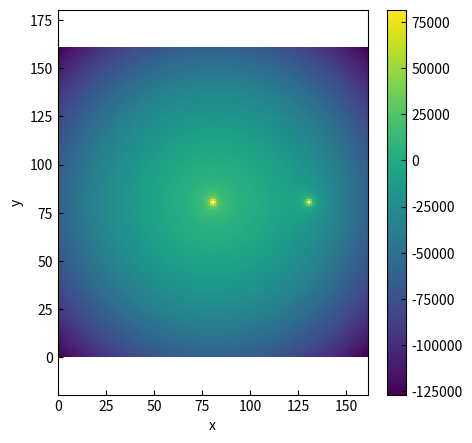

Write the Python code that produced this figure.
import numpy as np, time, scipy.optimize
from matplotlib import pyplot as plt
from matplotlib import rcParams
rcParams['xtick.direction'] = 'in'
rcParams['ytick.direction'] = 'in'
'''
Just trying to make an effective potential plot
'''


def rotatingAccelerator(r):
    '''
    Calculate the net acceleration (Sol + Venus) that an
    object at position r feels at time t.

    Parameters
    ----------
    r : numpy array (2)
        Position vector of object.
    
    t : float
        Time inside simulation.
    
    Returns
    -------
    acceleration : numpy array (2)
        Acceleration vector felt by object.
    '''

    # Find the acceleration due to object 1.
    venus_sep      = np.array([50, 0])-r
    #print(venus_sep+r)
    venus_sep_norm = np.linalg.norm(venus_sep)
    venus_accel    = 1000*middle/(venus_sep_norm)
    vpot = np.linalg.norm(venus_accel)

    # Find acceleration due to object 0.
    sol_sep      = -r
    sol_sep_norm = np.linalg.norm(sol_sep)
    sol_accel    = 1000*middle/(sol_sep_norm)
    spot = np.linalg.norm(sol_accel)

    # Find the centrifugal acceleration.
    cent_accel = (np.linalg.norm(r)**2)/(0.1)

    net_accel = vpot + spot - cent_accel
    return net_accel
def rotatingPathFinder(swarm, T, dt):
    '''
    Perform gravitational simulation (IN A ROTATING REFERENCE FRAME)
    of 2-body Sol-Venus system with additional 'massless' small bodies.

    Parameters
    ----------
    swarm : numpy array (n_objects, 2)
        Initial positions and velocities of all
        n objects in the swarm.
    
    T : float
        Total simulation time (in Venusian years).
    
    dt : float
        Simulation timestep in seconds.
    
    Returns
    -------
    paths : numpy array (T/dt, n_objects, 2)
        Array storing position coordinates for 
        all n objects at all times within the simulation.
    '''
    start = time.time()
    # Convert T from Venusian years to seconds.
    T = round(T*31556926*0.615198)
    
    # 'paths' stores positions
    paths = np.zeros((round(T/dt), swarm.shape[0], 2))

    # Calculate the path for each object - in series.
    for i in range(swarm.shape[0]):
        
        #Store initial values.
        paths[0,i,0], paths[0,i,1] = swarm[i,0], swarm[i,1]
        old_pi = swarm[i]
        old_vi = np.array([0,0])
        t = dt

        # Use Euler method to calculate trajectory for i'th object at time 'j'.
        for j in range(1, round(T/dt)):
            
            new_vi = old_vi + accelerator(old_pi, t)*dt
            new_pi = old_pi + new_vi*dt

            paths[j,i,0], paths[j,i,1] = new_pi[0], new_pi[1]

            old_vi = new_vi
            old_pi = new_pi

            t += dt
    
    end   = time.time()
    elapsed = end-start
    print('Finished in %s seconds.'%(round(elapsed,1)))
    
    return paths

gridsize = 161

middle = gridsize//2

potential = [[rotatingAccelerator(np.array([x-middle,y-middle])) for x in range(gridsize)] for y in range(gridsize)]

plt.figure(figsize=(5,5))
plt.axes().set_aspect('equal', 'datalim')

plt.pcolormesh(potential)
plt.colorbar()

plt.ylabel('y')
plt.xlabel('x')
#plt.savefig('L5 ensemble.png', bbox_inches='tight', dpi=300)
plt.show()